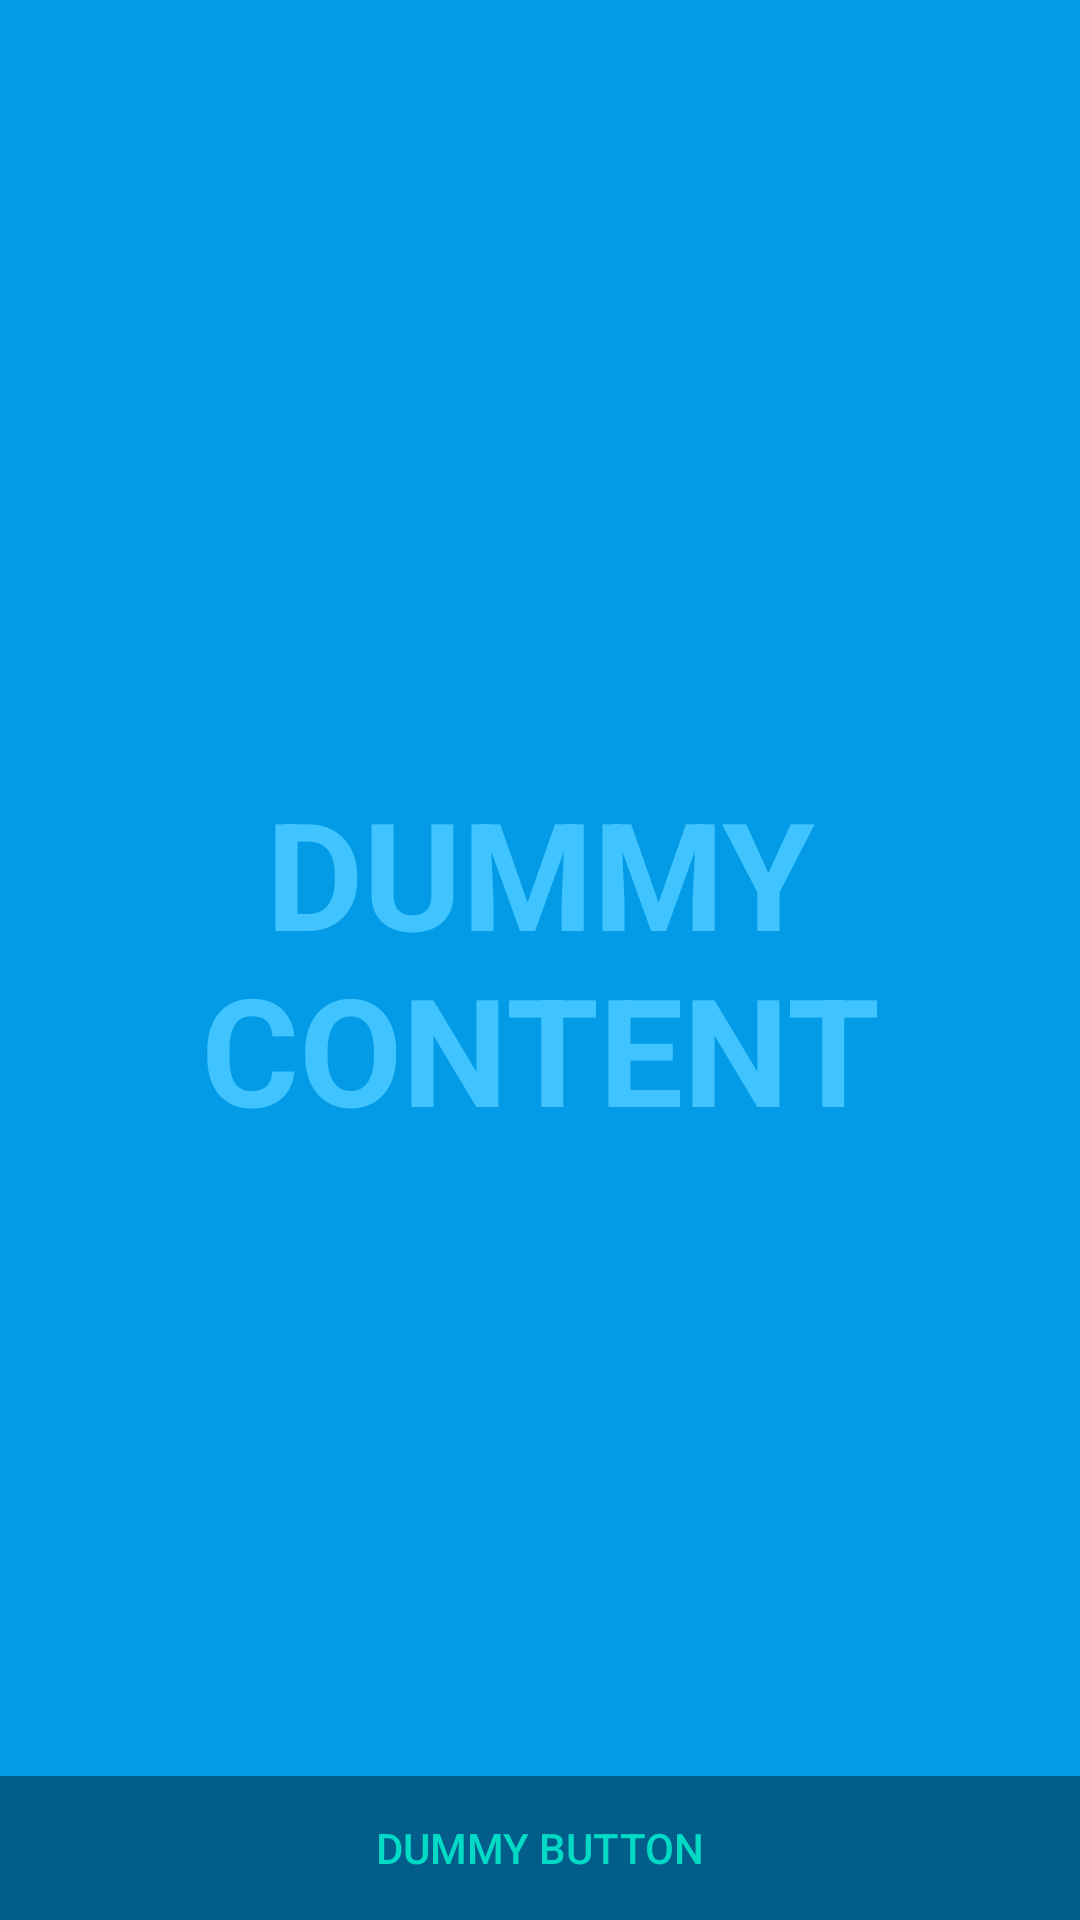

Android layout source for this screen:
<!-- AndroidManifest.xml: application theme Theme.FileManager -->
<!-- res/layout/fragment_search_view.xml -->
<?xml version="1.0" encoding="utf-8"?>
<FrameLayout xmlns:android="http://schemas.android.com/apk/res/android"
    xmlns:tools="http://schemas.android.com/tools"
    android:layout_width="match_parent"
    android:layout_height="match_parent"
    android:background="?attr/fullscreenBackgroundColor"
    android:theme="@style/ThemeOverlay.FileManager.FullscreenContainer"
    tools:context=".SearchView">

    
    <TextView
        android:id="@+id/fullscreen_content"
        android:layout_width="match_parent"
        android:layout_height="match_parent"
        android:gravity="center"
        android:keepScreenOn="true"
        android:text="@string/dummy_content"
        android:textColor="?attr/fullscreenTextColor"
        android:textSize="50sp"
        android:textStyle="bold" />

    
    <FrameLayout
        android:layout_width="match_parent"
        android:layout_height="match_parent"
        android:fitsSystemWindows="true">

        <LinearLayout
            android:id="@+id/fullscreen_content_controls"
            style="@style/Widget.Theme.FileManager.ButtonBar.Fullscreen"
            android:layout_width="match_parent"
            android:layout_height="wrap_content"
            android:layout_gravity="bottom|center_horizontal"
            android:orientation="horizontal"
            tools:ignore="UselessParent">

            <Button
                android:id="@+id/dummy_button"
                style="?android:attr/buttonBarButtonStyle"
                android:layout_width="0dp"
                android:layout_height="wrap_content"
                android:layout_weight="1"
                android:text="@string/dummy_button" />

        </LinearLayout>
    </FrameLayout>

</FrameLayout>
<!-- resources referenced by this layout -->
<resources>
  <string name="dummy_button">Dummy Button</string>
  <string name="dummy_content">DUMMY\nCONTENT</string>
  <style name="ThemeOverlay.FileManager.FullscreenContainer" parent="">
          <item name="fullscreenBackgroundColor">@color/light_blue_600</item>
          <item name="fullscreenTextColor">@color/light_blue_A200</item>
      </style>
  <style name="Widget.Theme.FileManager.ButtonBar.Fullscreen" parent="">
          <item name="android:background">@color/black_overlay</item>
          <item name="android:buttonBarStyle">?android:attr/buttonBarStyle</item>
      </style>
  <style name="Theme.FileManager" parent="Theme.AppCompat.Light.NoActionBar">
          
          <item name="colorPrimary">@color/purple_500</item>
          <item name="colorPrimaryDark">@color/purple_700</item>
          <item name="colorAccent">@color/teal_200</item>
          
      </style>
  <color name="light_blue_600">#FF039BE5</color>
  <color name="light_blue_A200">#FF40C4FF</color>
  <color name="black_overlay">#66000000</color>
  <color name="purple_500">#FF6200EE</color>
  <color name="purple_700">#FF3700B3</color>
  <color name="teal_200">#FF03DAC5</color>
</resources>
